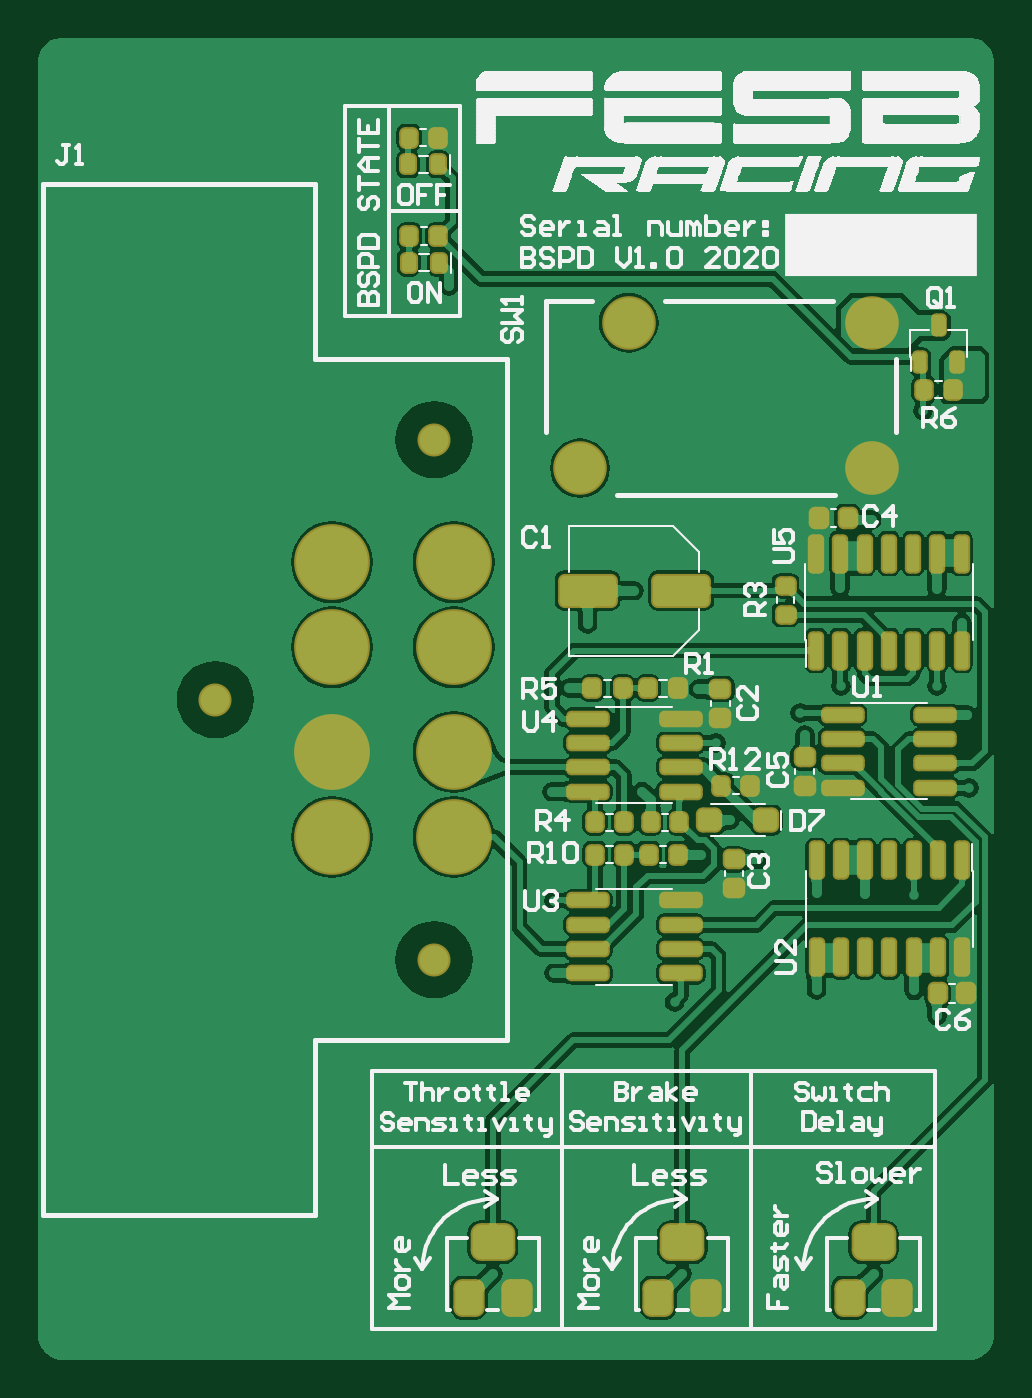
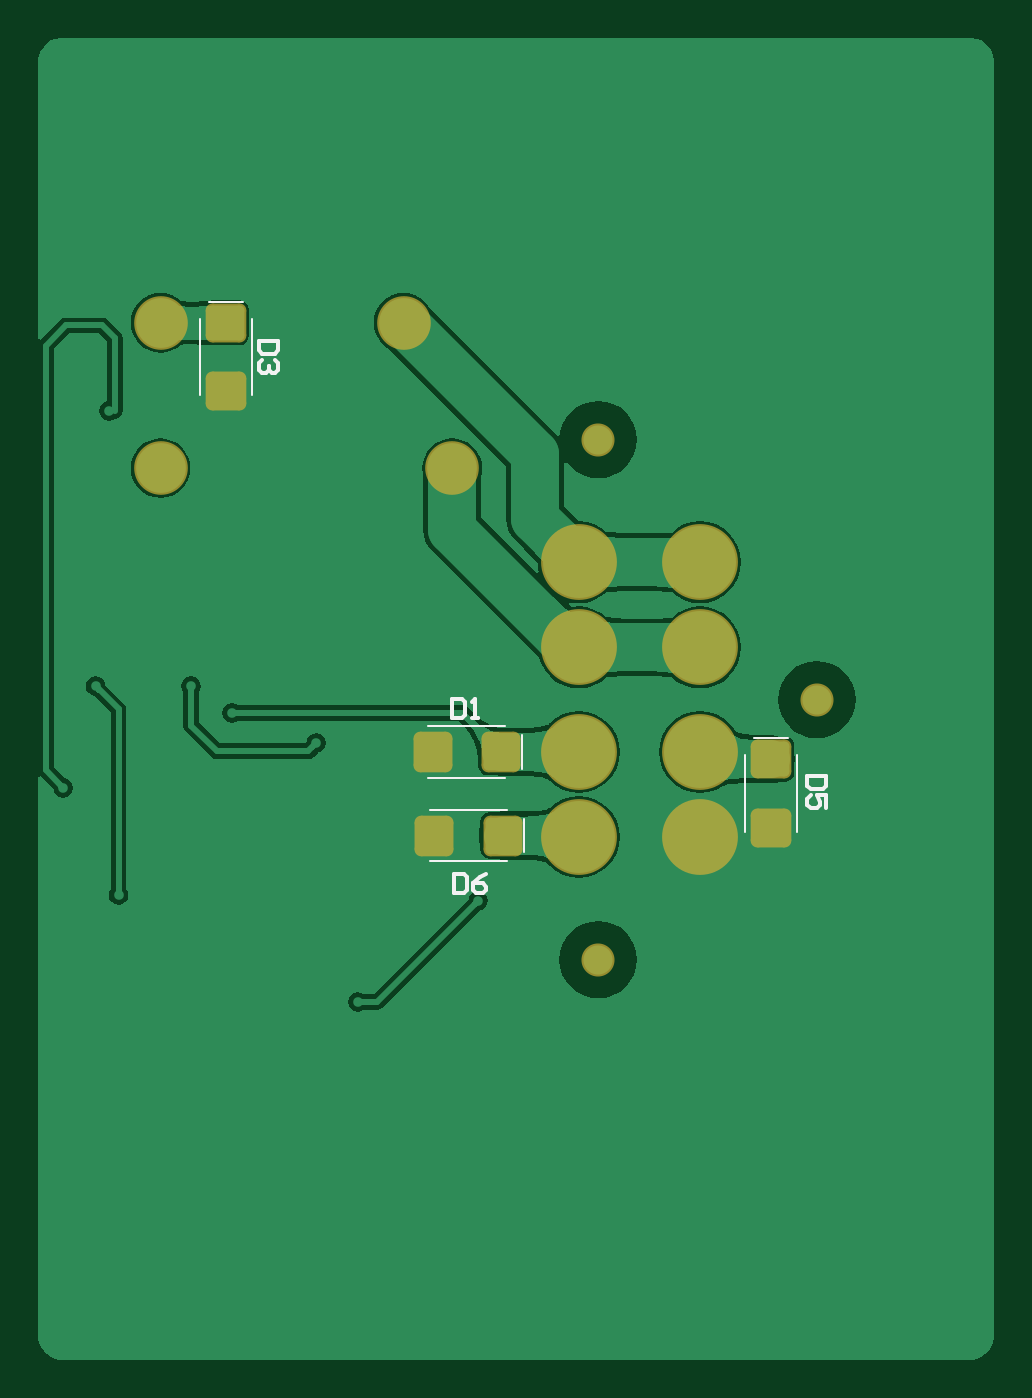
Circuit board: 7 layer files. Board 50.0 x 69.1 mm.
- bottom_copper: BSPD.GBL (23590 bytes)
- bottom_silk: BSPD.GBO (1694 bytes)
- bottom_mask: BSPD.GBS (1692 bytes)
- outline: BSPD.GKO (288 bytes)
- top_copper: BSPD.GTL (101965 bytes)
- top_silk: BSPD.GTO (59546 bytes)
- top_mask: BSPD.GTS (8328 bytes)

=== bottom_copper: BSPD.GBL (23590 bytes, source omitted) ===
=== bottom_silk: BSPD.GBO ===
G04*
G04 #@! TF.GenerationSoftware,Altium Limited,Altium Designer,20.2.5 (213)*
G04*
G04 Layer_Color=32896*
%FSLAX25Y25*%
%MOIN*%
G70*
G04*
G04 #@! TF.SameCoordinates,E7457EF0-435F-4A9A-9950-3147239DC6E2*
G04*
G04*
G04 #@! TF.FilePolarity,Positive*
G04*
G01*
G75*
%ADD10C,0.00787*%
%ADD12C,0.00472*%
D10*
X74213Y63070D02*
Y59134D01*
X72245D01*
X71589Y59790D01*
Y62414D01*
X72245Y63070D01*
X74213D01*
X70277Y59134D02*
X68965D01*
X69621D01*
Y63070D01*
X70277Y62414D01*
X110041Y136811D02*
X113976D01*
Y134843D01*
X113320Y134187D01*
X110697D01*
X110041Y134843D01*
Y136811D01*
X110697Y132875D02*
X110041Y132219D01*
Y130907D01*
X110697Y130252D01*
X111353D01*
X112009Y130907D01*
Y131563D01*
Y130907D01*
X112664Y130252D01*
X113320D01*
X113976Y130907D01*
Y132219D01*
X113320Y132875D01*
X-2755Y47244D02*
X1181D01*
Y45276D01*
X525Y44620D01*
X-2099D01*
X-2755Y45276D01*
Y47244D01*
Y40685D02*
Y43308D01*
X-787D01*
X-1443Y41996D01*
Y41341D01*
X-787Y40685D01*
X525D01*
X1181Y41341D01*
Y42652D01*
X525Y43308D01*
X73858Y27164D02*
Y23228D01*
X71890D01*
X71235Y23884D01*
Y26508D01*
X71890Y27164D01*
X73858D01*
X67299D02*
X68611Y26508D01*
X69923Y25196D01*
Y23884D01*
X69267Y23228D01*
X67955D01*
X67299Y23884D01*
Y24540D01*
X67955Y25196D01*
X69923D01*
D12*
X59547Y31575D02*
Y38504D01*
X63032Y29724D02*
X78780D01*
X63032Y40354D02*
X78780D01*
X5197Y55059D02*
X12126D01*
X3347Y35827D02*
Y51575D01*
X13976Y35827D02*
Y51575D01*
X117402Y144823D02*
X124331D01*
X115551Y125591D02*
Y141339D01*
X126181Y125591D02*
Y141339D01*
X59902Y48779D02*
Y55709D01*
X63386Y46929D02*
X79134D01*
X63386Y57559D02*
X79134D01*
M02*

=== bottom_mask: BSPD.GBS (1692 bytes, source withheld) ===
=== outline: BSPD.GKO ===
G04*
G04 #@! TF.GenerationSoftware,Altium Limited,Altium Designer,20.2.5 (213)*
G04*
G04 Layer_Color=16711935*
%FSLAX25Y25*%
%MOIN*%
G70*
G04*
G04 #@! TF.SameCoordinates,E7457EF0-435F-4A9A-9950-3147239DC6E2*
G04*
G04*
G04 #@! TF.FilePolarity,Positive*
G04*
G01*
G75*
M02*

=== top_copper: BSPD.GTL (101965 bytes, source omitted) ===
=== top_silk: BSPD.GTO (59546 bytes, source omitted) ===
=== top_mask: BSPD.GTS (8328 bytes, source withheld) ===
